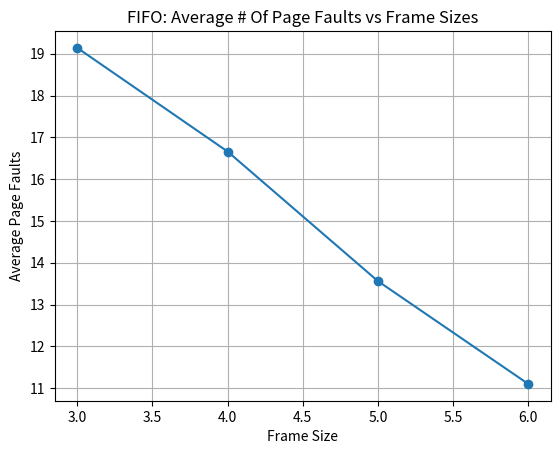
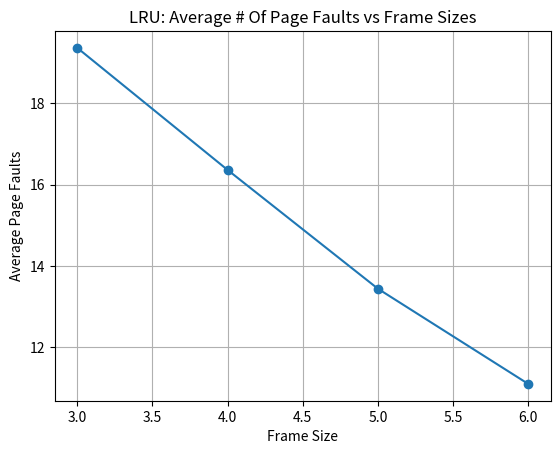
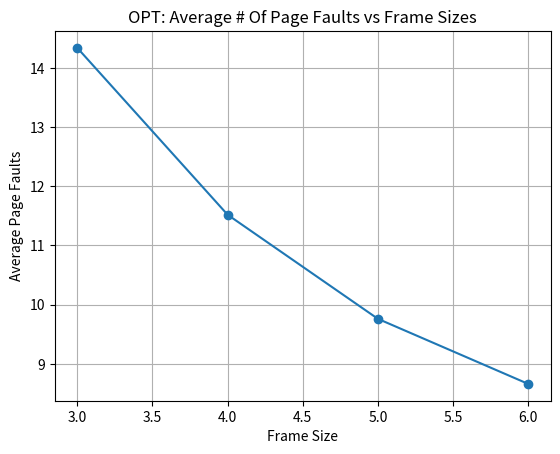
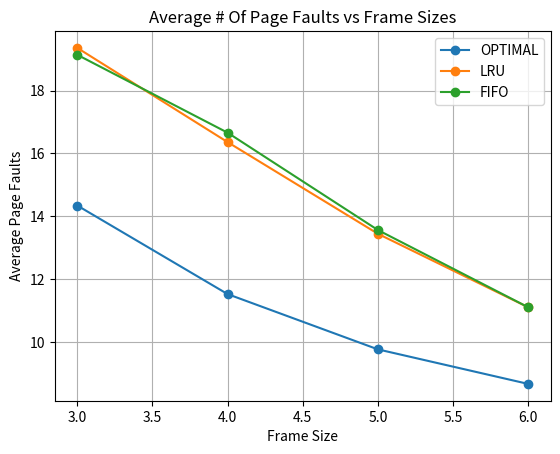

Write the Python code that produced these figures, in order.
import matplotlib.pyplot as plt

frameSizes = [3,4,5,6]

FIFO_avg = [19.14, 16.66, 13.56, 11.10]
LRU_avg = [19.36, 16.36, 13.44, 11.10]
OPTIMAL_avg = [14.34, 11.52, 9.76, 8.66]

#FIFO graph
plt.figure()
plt.plot(frameSizes, FIFO_avg, marker = 'o')
plt.title("FIFO: Average # Of Page Faults vs Frame Sizes")
plt.xlabel("Frame Size")
plt.ylabel("Average Page Faults")
plt.grid(True)
plt.show()

#LRU graph
plt.figure()
plt.plot(frameSizes, LRU_avg, marker = 'o')
plt.title("LRU: Average # Of Page Faults vs Frame Sizes")
plt.xlabel("Frame Size")
plt.ylabel("Average Page Faults")
plt.grid(True)
plt.show()

#OPTIMAL graph
plt.figure()
plt.plot(frameSizes, OPTIMAL_avg, marker = 'o')
plt.title("OPT: Average # Of Page Faults vs Frame Sizes")
plt.xlabel("Frame Size")
plt.ylabel("Average Page Faults")
plt.grid(True)
plt.show()

#ALL GRAPHS
plt.figure()
plt.plot(frameSizes, OPTIMAL_avg, marker = 'o', label = "OPTIMAL")
plt.plot(frameSizes, LRU_avg, marker = 'o', label = "LRU")
plt.plot(frameSizes, FIFO_avg, marker = 'o', label = "FIFO")
plt.title("Average # Of Page Faults vs Frame Sizes")
plt.xlabel("Frame Size")
plt.ylabel("Average Page Faults")
plt.legend()
plt.grid(True)
plt.show()
